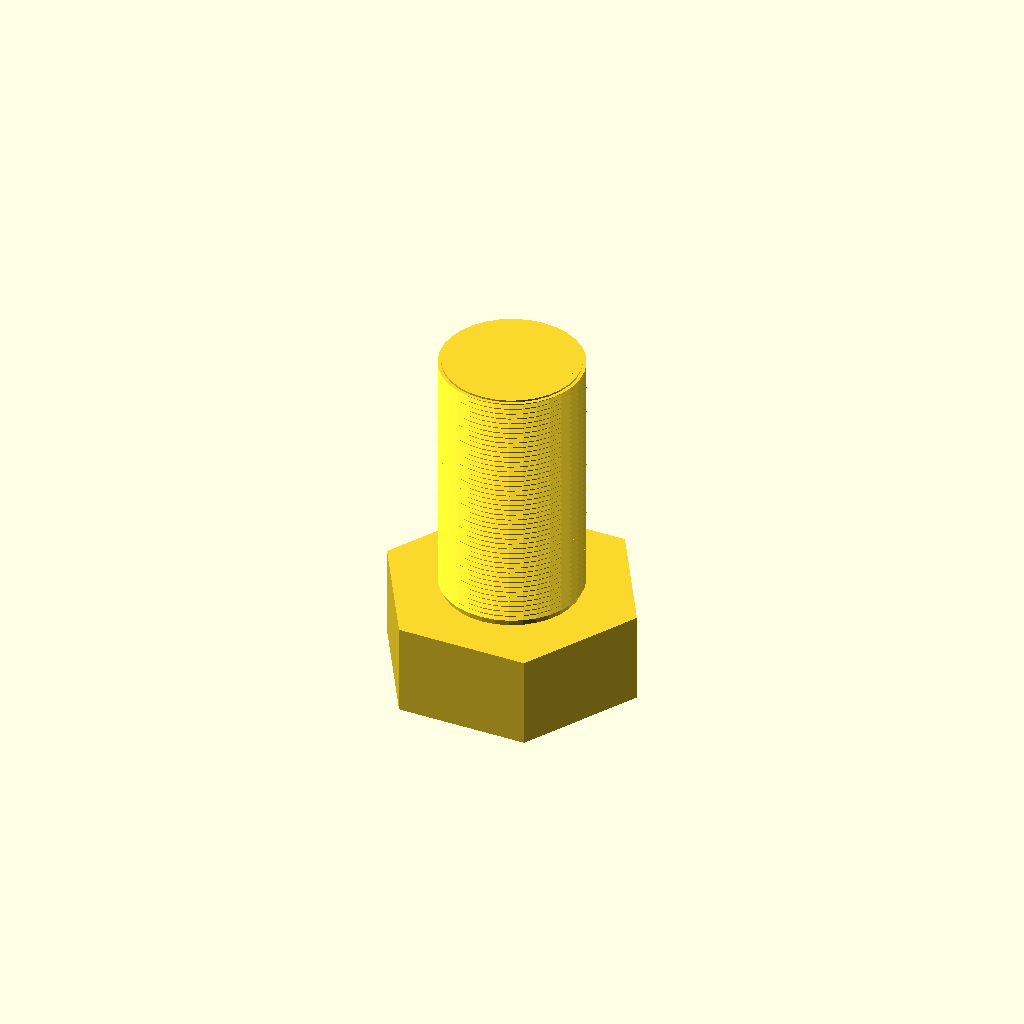
Cell 1 — every parameter at its default value.
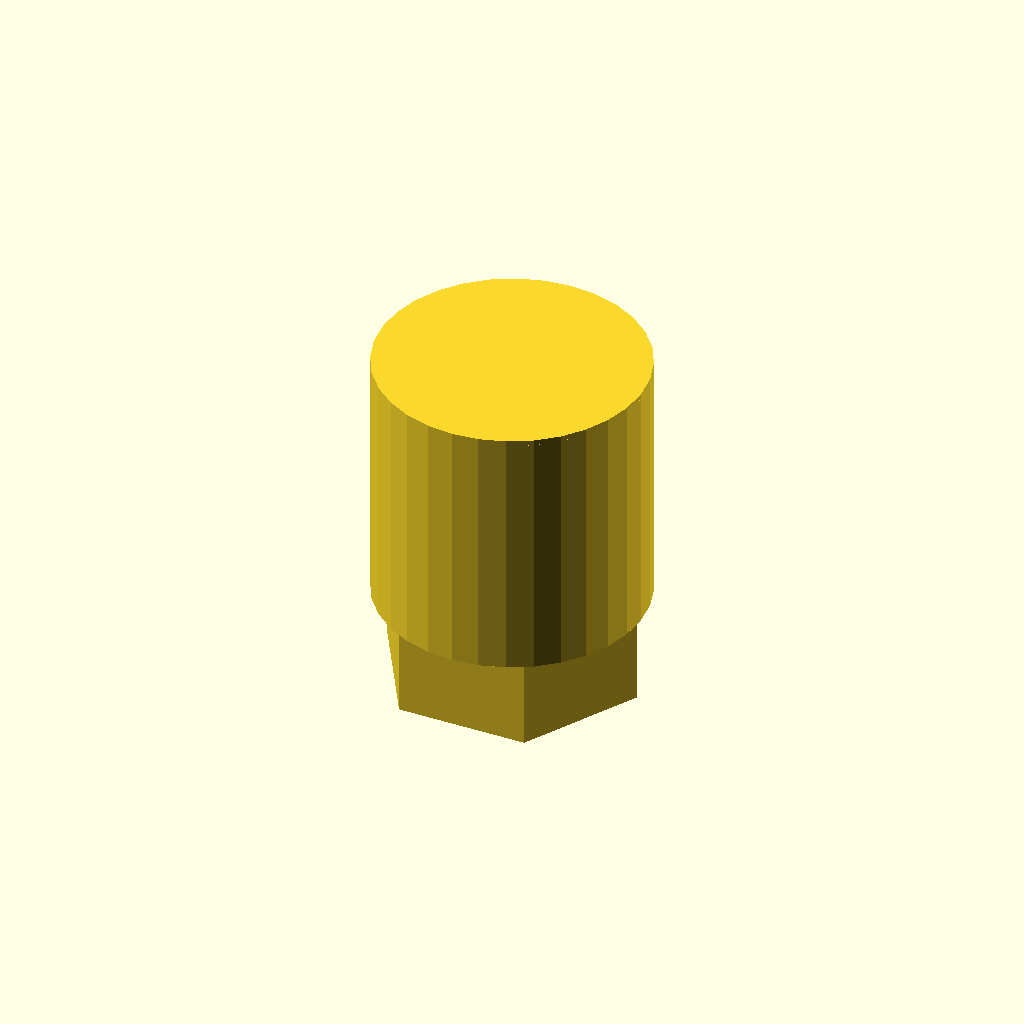
Cell 2: the same model with core_d = 72.6.
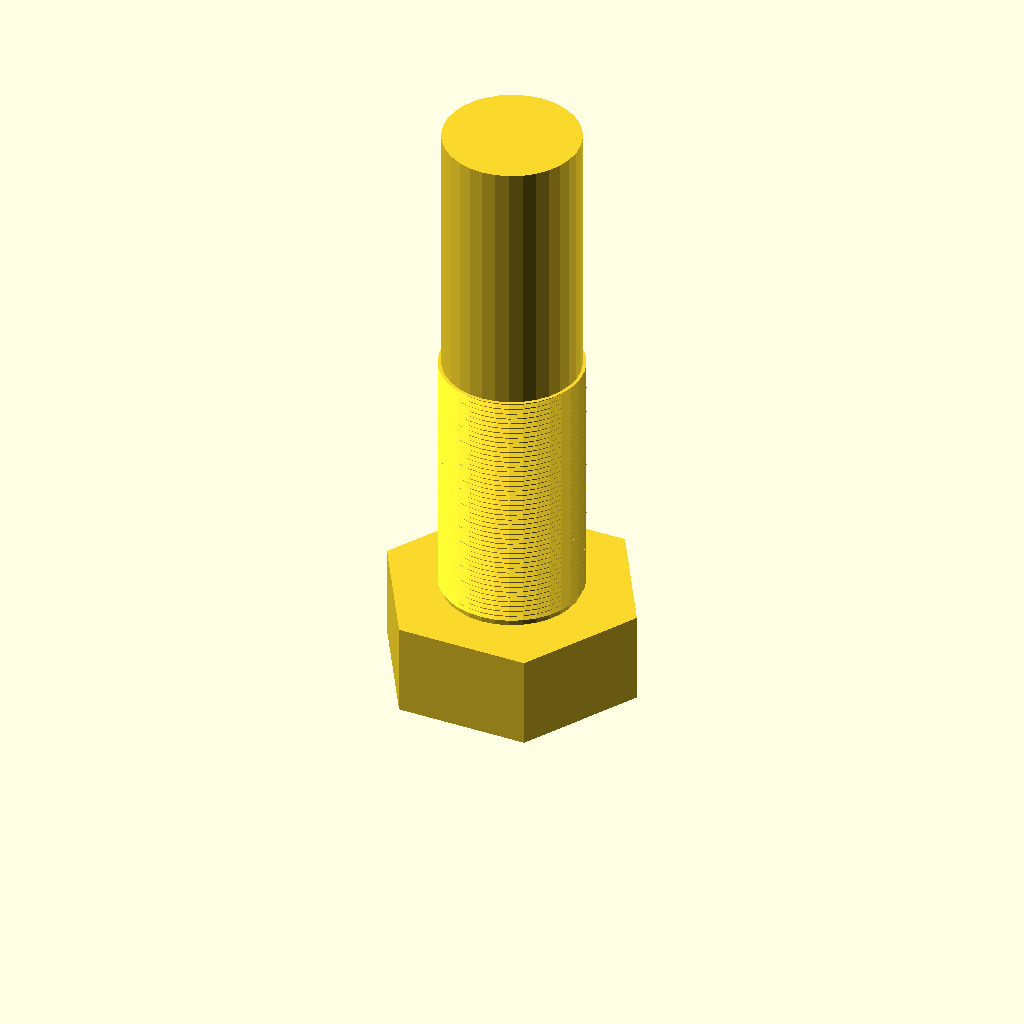
Cell 3 — length set to 140, the other parameters unchanged.
One fixed orthographic camera (rotation 55°, 0°, 25°; colour scheme Cornfield) for every cell.
The OpenSCAD source (optional_data/data/gen3/threads/part_0001.scad):
$fn = 32;

// ----------------------------------------------------------------------
// Threaded stud: M38.1 x 1.5 thread, 70 mm long
// ----------------------------------------------------------------------

// --- parameters (mm) ---
shank_d = 38.1;           // major diameter
pitch = 1.5;              // thread pitch
depth = 0.9;              // thread depth
core_d = 36.3;            // minor diameter
length = 70;              // shank length under the head
thread_len = 70;          // threaded length
head_af = 61;             // hex across flats
head_h = 24.8;            // head height
chamfer = 1.5;            // tip chamfer

union() {
  /* hex head */
  cylinder(h = 24.8, d = 70.437, $fn = 6);
  /* shank at the minor diameter, sunk into the head */
  translate([0, 0, head_h - 0.5]) cylinder(h = length + 0.5, d = core_d);
  /* thread ridges: crests at the major diameter, roots inside the shank */
  translate([0, 0, head_h - 0.5]) rotate_extrude() polygon([[16.15, 0], [16.15, 70], [19.05, 70], [17.85, 69.325], [19.05, 68.5], [17.85, 67.825], [19.05, 67], [17.85, 66.325], [19.05, 65.5], [17.85, 64.825], [19.05, 64], [17.85, 63.325], [19.05, 62.5], [17.85, 61.825], [19.05, 61], [17.85, 60.325], [19.05, 59.5], [17.85, 58.825], [19.05, 58], [17.85, 57.325], [19.05, 56.5], [17.85, 55.825], [19.05, 55], [17.85, 54.325], [19.05, 53.5], [17.85, 52.825], [19.05, 52], [17.85, 51.325], [19.05, 50.5], [17.85, 49.825], [19.05, 49], [17.85, 48.325], [19.05, 47.5], [17.85, 46.825], [19.05, 46], [17.85, 45.325], [19.05, 44.5], [17.85, 43.825], [19.05, 43], [17.85, 42.325], [19.05, 41.5], [17.85, 40.825], [19.05, 40], [17.85, 39.325], [19.05, 38.5], [17.85, 37.825], [19.05, 37], [17.85, 36.325], [19.05, 35.5], [17.85, 34.825], [19.05, 34], [17.85, 33.325], [19.05, 32.5], [17.85, 31.825], [19.05, 31], [17.85, 30.325], [19.05, 29.5], [17.85, 28.825], [19.05, 28], [17.85, 27.325], [19.05, 26.5], [17.85, 25.825], [19.05, 25], [17.85, 24.325], [19.05, 23.5], [17.85, 22.825], [19.05, 22], [17.85, 21.325], [19.05, 20.5], [17.85, 19.825], [19.05, 19], [17.85, 18.325], [19.05, 17.5], [17.85, 16.825], [19.05, 16], [17.85, 15.325], [19.05, 14.5], [17.85, 13.825], [19.05, 13], [17.85, 12.325], [19.05, 11.5], [17.85, 10.825], [19.05, 10], [17.85, 9.325], [19.05, 8.5], [17.85, 7.825], [19.05, 7], [17.85, 6.325], [19.05, 5.5], [17.85, 4.825], [19.05, 4], [17.85, 3.325], [19.05, 2.5], [17.85, 1.825], [17.85, 0], [16.15, 0]]);
  /* chamfered tip, exactly on the minor cylinder */
  translate([0, 0, 93.3]) cylinder(h = 1.5, d1 = core_d, d2 = 33.3);
}
Customizer parameters (derived from the source; name, type, default, range or options):
shank_d: number, default 38.1
pitch: number, default 1.5
depth: number, default 0.9
core_d: number, default 36.3
length: number, default 70
thread_len: number, default 70
head_af: number, default 61
head_h: number, default 24.8
chamfer: number, default 1.5
